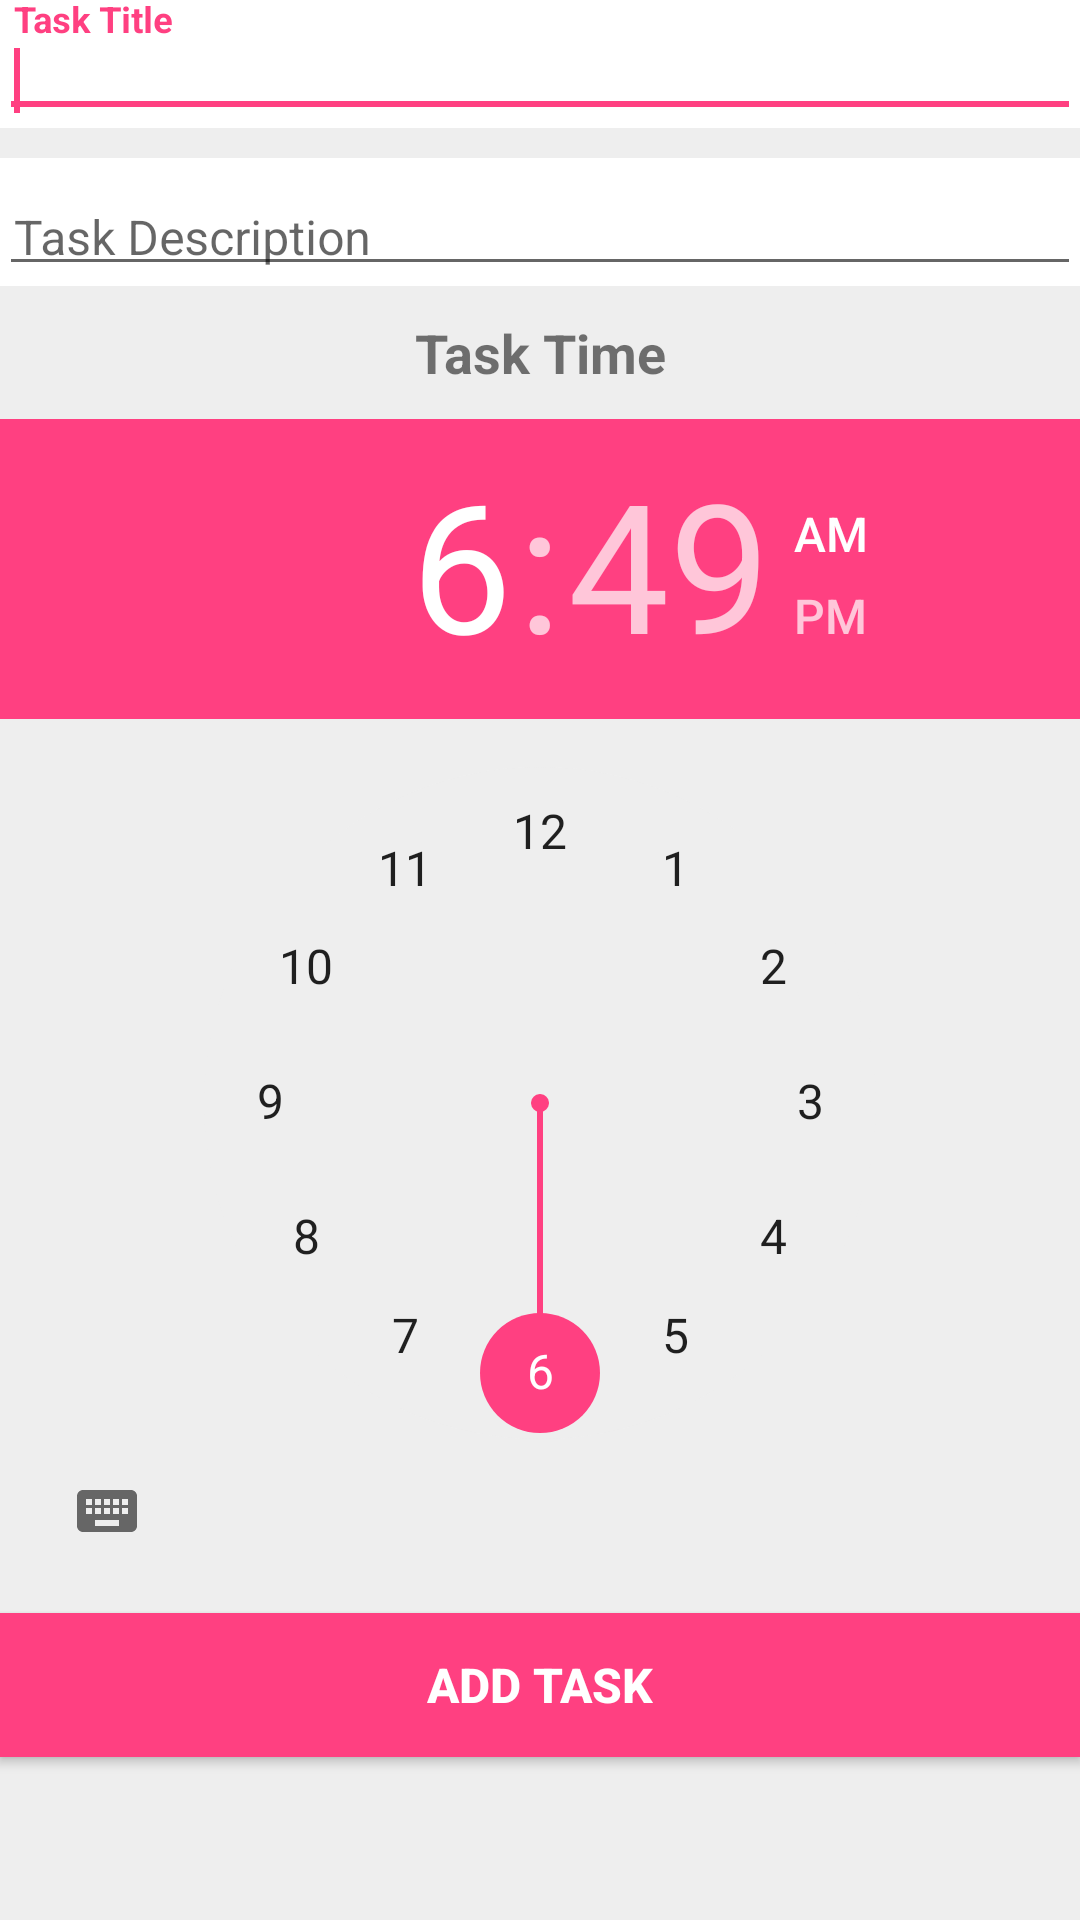

The Android layout XML behind this screen, and the referenced resources:
<!-- AndroidManifest.xml: application theme AppTheme -->
<!-- res/layout/today_task.xml -->
<?xml version="1.0" encoding="utf-8"?>
<LinearLayout xmlns:android="http://schemas.android.com/apk/res/android"
    xmlns:app="http://schemas.android.com/apk/res-auto"
    android:layout_width="match_parent"
    android:layout_height="match_parent"
    android:background="#eee"
    android:orientation="vertical"
    android:padding="@dimen/activity_horizontal_margin">

    <ProgressBar
        android:id="@+id/bar"
        style="?android:attr/progressBarStyle"
        android:layout_width="50dp"
        android:layout_height="50dp"
        android:layout_gravity="center_horizontal"
        android:visibility="gone" />

    <android.support.v4.widget.NestedScrollView
        android:id="@+id/nsv"
        android:layout_width="match_parent"
        android:layout_height="match_parent"
        app:layout_behavior="@string/appbar_scrolling_view_behavior">

        <LinearLayout
            android:layout_width="match_parent"
            android:layout_height="match_parent"
            android:orientation="vertical">

            <android.support.design.widget.TextInputLayout
                android:id="@+id/layout_f"
                android:layout_width="match_parent"
                android:layout_height="wrap_content"
                android:background="@color/white">

                <EditText
                    android:id="@+id/title"
                    android:layout_width="match_parent"
                    android:layout_height="wrap_content"
                    android:hint="@string/title"
                    android:inputType="textCapSentences"
                    android:maxLength="50"
                    android:padding="5dp"
                    android:textColor="@color/black"
                    android:textSize="16sp"
                    android:textStyle="bold">

                    <requestFocus />
                </EditText>
            </android.support.design.widget.TextInputLayout>

            <android.support.design.widget.TextInputLayout
                android:id="@+id/layout_display_name"
                android:layout_width="match_parent"
                android:layout_height="wrap_content"
                android:layout_marginTop="10dp"
                android:background="@color/white">

                <EditText
                    android:id="@+id/description"
                    android:layout_width="match_parent"
                    android:layout_height="wrap_content"
                    android:hint="@string/description"
                    android:inputType="textMultiLine|textCapSentences"
                    android:padding="5dp"
                    android:textColor="@color/black"
                    android:textSize="16sp" />
            </android.support.design.widget.TextInputLayout>

            <TextView
                android:id="@+id/textView"
                android:layout_width="match_parent"
                android:layout_height="wrap_content"
                android:layout_gravity="center_horizontal"
                android:gravity="center_horizontal"
                android:padding="10dp"
                android:text="Task Time"
                android:textSize="18sp"
                android:textStyle="bold" />

            <TimePicker
                android:id="@+id/start"
                android:layout_width="match_parent"
                android:layout_height="wrap_content" />

            <Button
                android:id="@+id/add_task"
                android:layout_width="match_parent"
                android:layout_height="wrap_content"
                android:layout_marginBottom="10dp"
                android:layout_marginTop="10dp"
                android:background="@color/colorAccent"
                android:gravity="center"
                android:text="@string/add_task"
                android:textColor="@color/white"
                android:textSize="16sp"
                android:textStyle="bold" />
        </LinearLayout>
    </android.support.v4.widget.NestedScrollView>
</LinearLayout>
<!-- resources referenced by this layout -->
<resources>
  <color name="black">#000</color>
  <color name="colorAccent">#FF4081</color>
  <color name="white">#fff</color>
  <string name="add_task">Add Task</string>
  <string name="description">Task Description</string>
  <string name="title">Task Title</string>
  <style name="AppTheme" parent="Theme.AppCompat.Light.DarkActionBar">
          
          <item name="colorPrimary">@color/colorPrimary</item>
          <item name="colorPrimaryDark">@color/colorPrimaryDark</item>
          <item name="colorAccent">@color/colorAccent</item>
      </style>
  <color name="colorPrimary">#3F51B5</color>
  <color name="colorPrimaryDark">#303F9F</color>
</resources>
